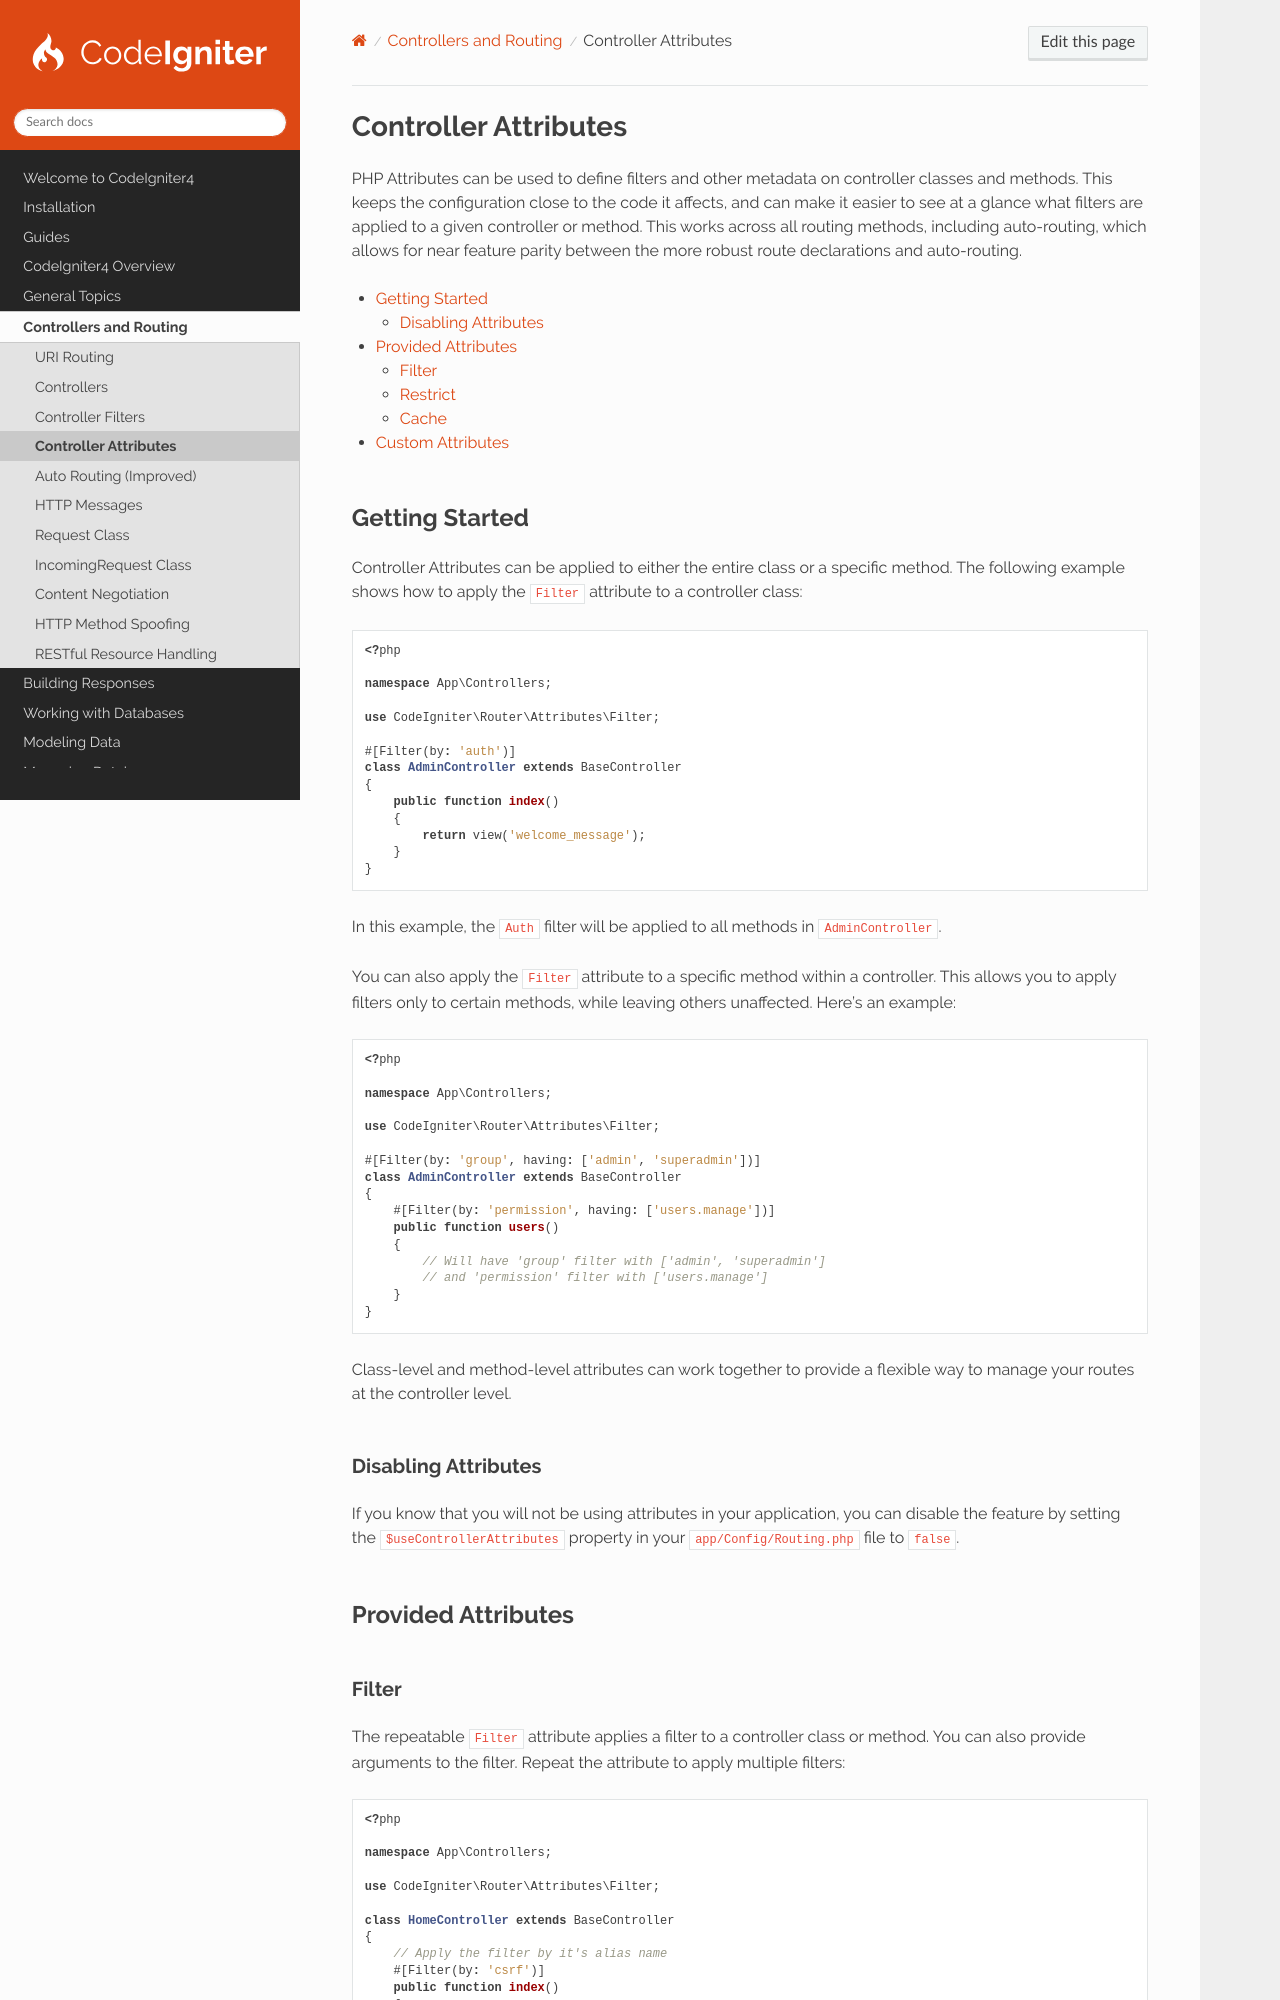

repository: codeigniter4/CodeIgniter4 · page: incoming/controller_attributes.html · generator: sphinx

.. _incoming/controller_attributes:

#####################
Controller Attributes
#####################

PHP Attributes can be used to define filters and other metadata on controller classes and methods. This keeps the
configuration close to the code it affects, and can make it easier to see at a glance what filters are applied to a
given controller or method. This works across all routing methods, including auto-routing, which allows for near feature
parity between the more robust route declarations and auto-routing.

.. contents::
    :local:
    :depth: 2
